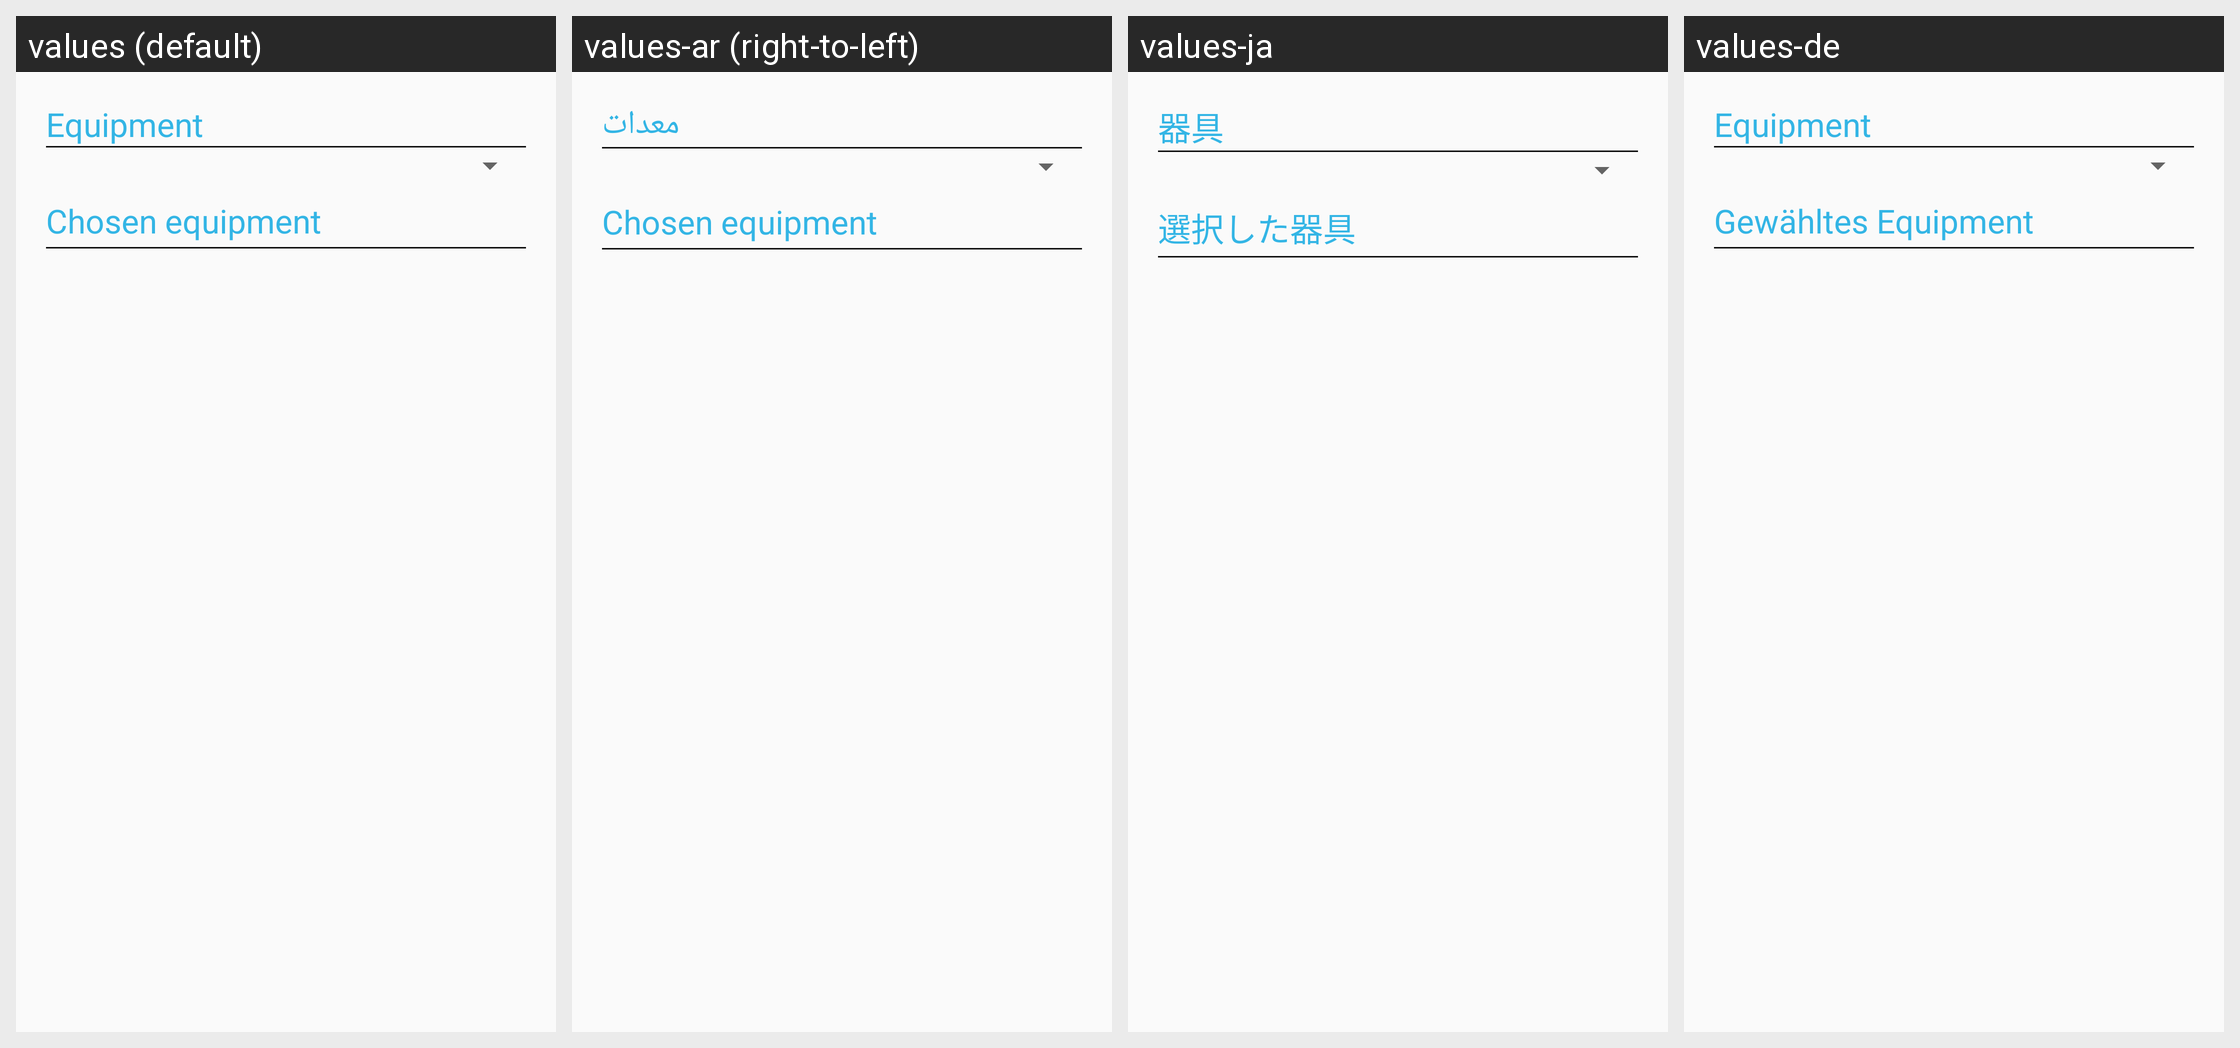

The same Android screen rendered under several of its app's locales, left to right. List the strings drawn on it with the default value and each locale's translation.
Android screen res/layout/fragment_create_exercise_equipment_data.xml rendered under 4 locales, left to right: values (default), values-ar (right-to-left), values-ja, values-de. Device: Nexus 5 (rendered at 1080×1920; each locale shown at half size, 540×960, under a caption strip naming it); theme Theme.AppCompat.Light.DarkActionBar.
Other locales in the repository, not shown: values-es, values-fr, values-it, values-pt.
Strings drawn on this screen, with the default value and each locale's value (text and hints the layout hard-codes, and strings that could not be matched under every locale, appear in the picture but are not listed):

equipment
  values: Equipment
  values-ar: معدات
  values-ja: 器具
  values-de: Equipment

chosen_equipment
  values: Chosen equipment
  values-ar: Chosen equipment
  values-ja: 選択した器具
  values-de: Gewähltes Equipment
